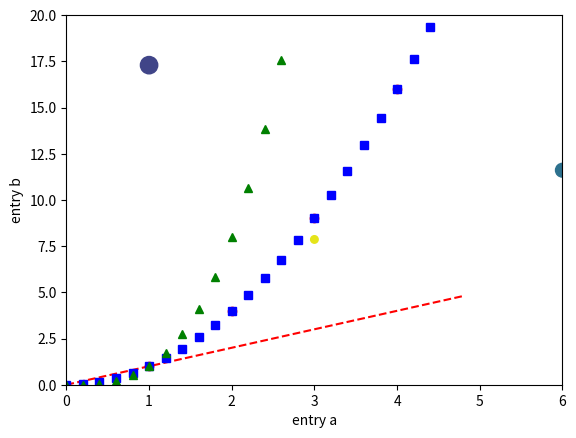
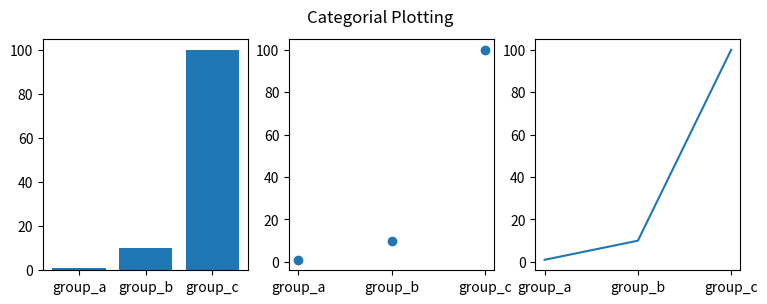
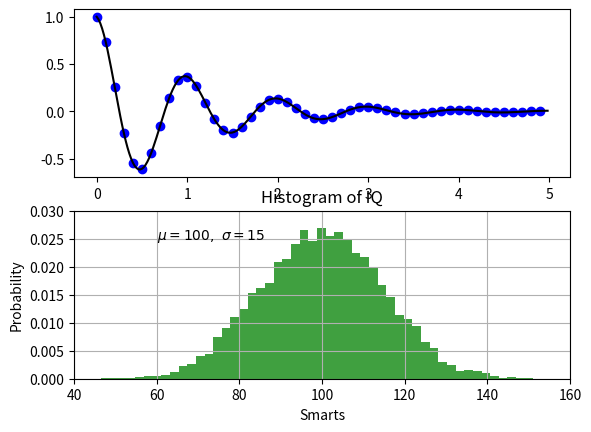

Generate these figures, in order, with matplotlib:
#%%
import matplotlib.pyplot as plt
import numpy as np
#%%
plt.plot([1, 2, 3, 4], [1, 4, 9, 16], "ro")
plt.axis((0, 6, 0, 20))
plt.ylabel("some numbers")
plt.show()
# %%
t = np.arange(0., 5., 0.2)

plt.plot(t, t, "r--", t, t**2, "bs", t, t**3, "g^")
plt.show()
# %%
data = {"a": np.arange(50),
        "c": np.random.randint(0, 50, 50),
        "d": np.random.randn(50)}
data["b"] = data["a"] + 10 * np.random.randn(50)
data["d"] = np.abs(data["d"]) * 100

plt.scatter("a", "b", c = "c", s = "d", data=data)
plt.xlabel("entry a")
plt.ylabel("entry b")
plt.show()
# %%
names = ["group_a", "group_b", "group_c"]
values = [1, 10, 100]

plt.figure(figsize=(9,3))

plt.subplot(131)
plt.bar(names, values)
plt.subplot(132)
plt.scatter(names, values)
plt.subplot(133)
plt.plot(names, values)
plt.suptitle("Categorial Plotting")
plt.show()
# %%
def f(t):
    return np.exp(-t) * np.cos(2*np.pi*t)

t1 = np.arange(0.0, 5.0, 0.1)
t2 = np.arange(0.0, 5.0, 0.02)

plt.figure()
plt.subplot(211)
plt.plot(t1, f(t1), "bo", t2, f(t2), "k")

plt.subplot(212)
plt.plot(t2, np.cos(2*np.pi*t2), "r--")
plt.show()

# %%
mu, sigma = 100, 15
x = mu + sigma * np.random.randn(10000)

n, bins, pathches = plt.hist(x, 50, density=True, facecolor="g", alpha=0.75)

plt.xlabel("Smarts")
plt.ylabel("Probability")
plt.title("Histogram of IQ")
plt.text(60, .025, r"$\mu=100, \ \sigma=15$")
plt.axis([40, 160, 0, 0.03])
plt.grid(True)
plt.show()
# %%
